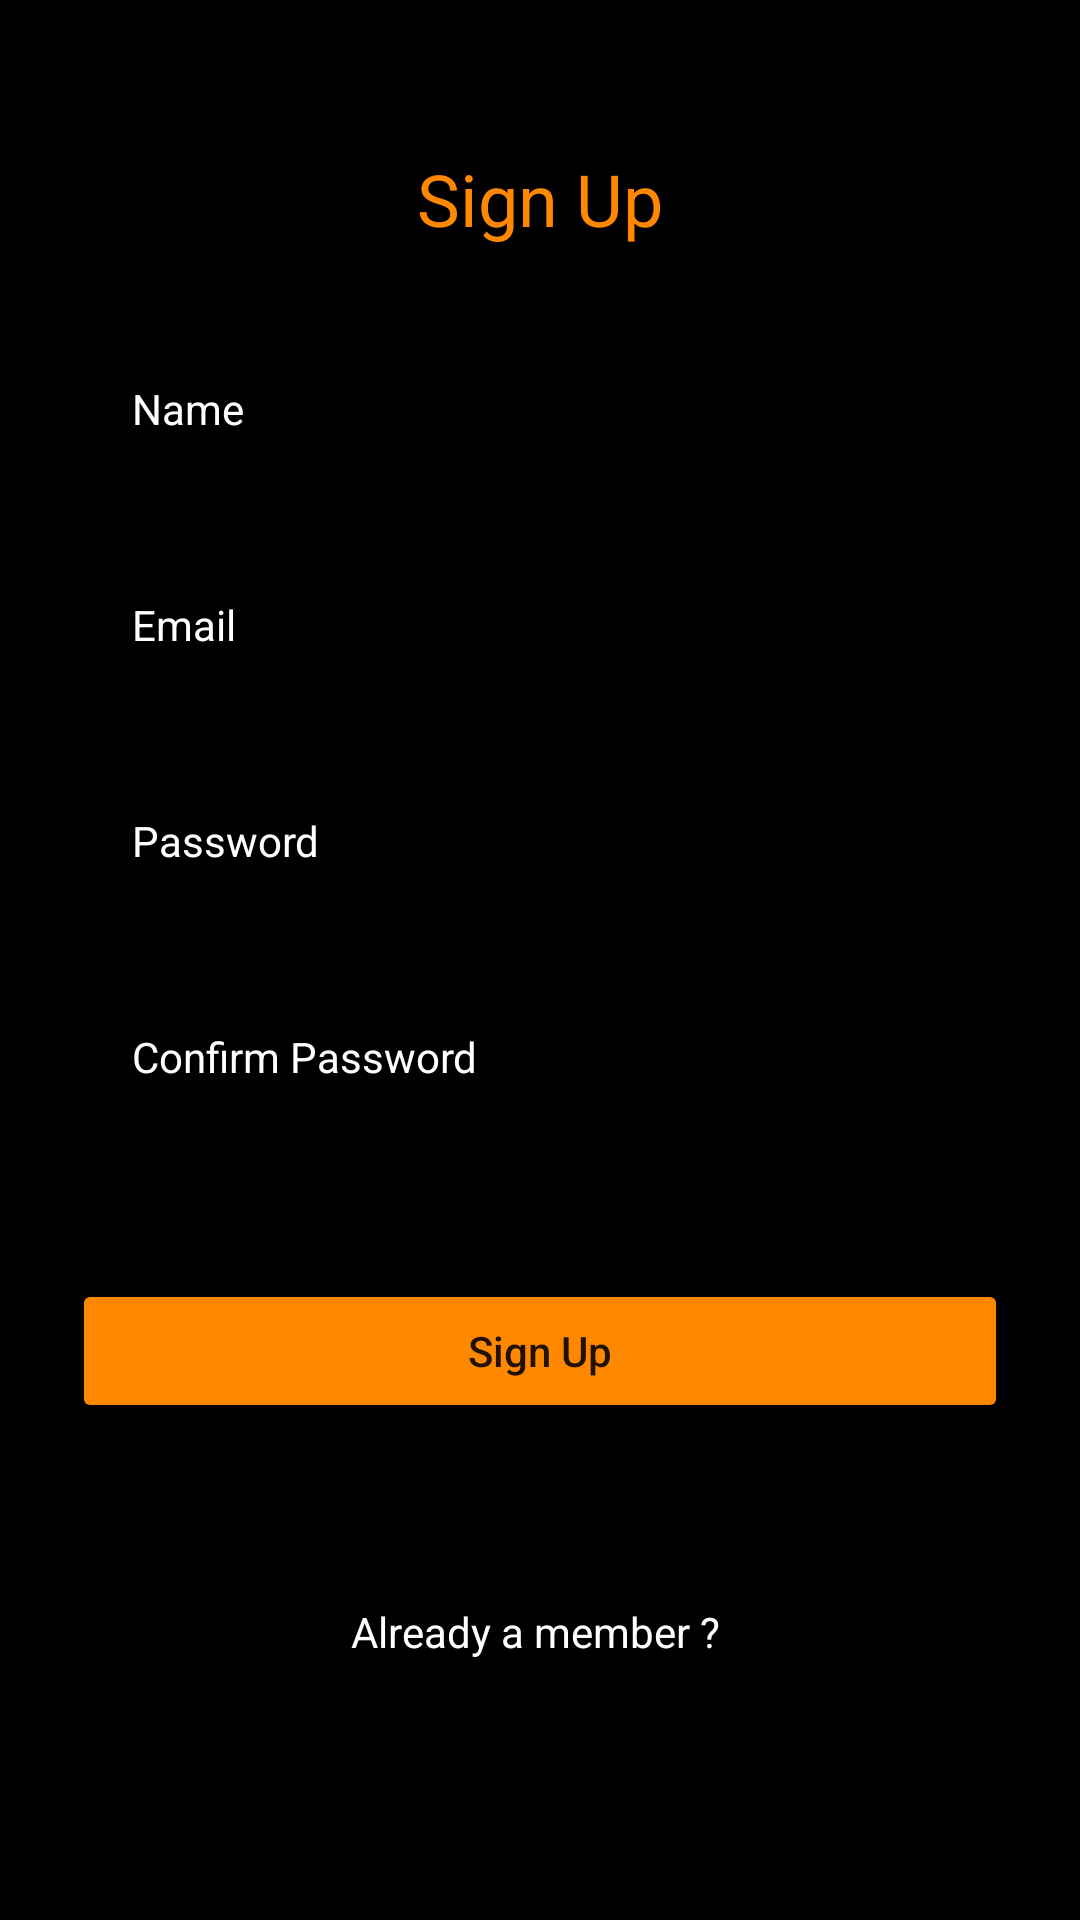

The Android layout XML behind this screen, and the referenced resources:
<!-- AndroidManifest.xml: application theme Theme.Mumskitchenapp -->
<!-- res/layout/activity_signup.xml -->
<?xml version="1.0" encoding="utf-8"?>
<androidx.constraintlayout.widget.ConstraintLayout xmlns:android="http://schemas.android.com/apk/res/android"
    xmlns:app="http://schemas.android.com/apk/res-auto"
    xmlns:tools="http://schemas.android.com/tools"
    android:layout_width="match_parent"
    android:layout_height="match_parent"
    tools:context=".SignupActivity"
    android:background="@mipmap/bg">

    <TextView
        android:id="@+id/textSignUp"
        android:layout_width="wrap_content"
        android:layout_height="wrap_content"
        android:layout_marginTop="50dp"
        android:text="Sign Up"
        android:textColor="@android:color/holo_orange_dark"
        android:textSize="24sp"
        app:layout_constraintEnd_toEndOf="parent"
        app:layout_constraintStart_toStartOf="parent"
        app:layout_constraintTop_toTopOf="parent" />

    <EditText
        android:id="@+id/editTextSuEmail"
        android:layout_width="0dp"
        android:layout_height="wrap_content"
        android:layout_marginTop="24dp"
        android:background="@drawable/input_bg"
        android:ems="10"
        android:hint="Email"
        android:inputType="textPersonName"
        android:minHeight="48dp"
        android:paddingLeft="20dp"
        android:paddingTop="10dp"
        android:paddingRight="20dp"
        android:paddingBottom="10dp"
        android:textColor="@color/white"
        android:textColorHint="@color/white"
        android:textSize="14sp"
        app:layout_constraintEnd_toEndOf="@+id/editTextSuName"
        app:layout_constraintStart_toStartOf="@+id/editTextSuName"
        app:layout_constraintTop_toBottomOf="@+id/editTextSuName" />

    <EditText
        android:id="@+id/editTextSuPassword"
        android:layout_width="0dp"
        android:layout_height="wrap_content"
        android:layout_marginTop="24dp"
        android:background="@drawable/input_bg"
        android:ems="10"
        android:hint="Password"
        android:inputType="textPersonName"
        android:minHeight="48dp"
        android:paddingLeft="20dp"
        android:paddingTop="10dp"
        android:paddingRight="20dp"
        android:paddingBottom="10dp"
        android:textColor="@color/white"
        android:textColorHint="@color/white"
        android:textSize="14sp"
        app:layout_constraintEnd_toEndOf="@+id/editTextSuEmail"
        app:layout_constraintStart_toStartOf="@+id/editTextSuEmail"
        app:layout_constraintTop_toBottomOf="@+id/editTextSuEmail" />

    <EditText
        android:id="@+id/editTextSuConfirmPassword"
        android:layout_width="0dp"
        android:layout_height="wrap_content"
        android:layout_marginTop="24dp"
        android:background="@drawable/input_bg"
        android:ems="10"
        android:hint="Confirm Password"
        android:inputType="textPersonName"
        android:minHeight="48dp"
        android:paddingLeft="20dp"
        android:paddingTop="10dp"
        android:paddingRight="20dp"
        android:paddingBottom="10dp"
        android:textColor="@color/white"
        android:textColorHint="@color/white"
        android:textSize="14sp"
        app:layout_constraintEnd_toEndOf="@+id/editTextSuPassword"
        app:layout_constraintStart_toStartOf="@+id/editTextSuPassword"
        app:layout_constraintTop_toBottomOf="@+id/editTextSuPassword" />

    <Button
        android:id="@+id/btnSignUp"
        android:layout_width="0dp"
        android:layout_height="wrap_content"
        android:layout_marginTop="50dp"
        android:backgroundTint="@android:color/holo_orange_dark"
        android:text="Sign Up"
        android:textAllCaps="false"
        app:layout_constraintEnd_toEndOf="@+id/editTextSuConfirmPassword"
        app:layout_constraintStart_toStartOf="@+id/editTextSuConfirmPassword"
        app:layout_constraintTop_toBottomOf="@+id/editTextSuConfirmPassword" />

    <TextView
        android:id="@+id/textMember"
        android:layout_width="wrap_content"
        android:layout_height="wrap_content"
        android:layout_marginTop="60dp"
        android:text="Already a member ? "
        android:textColor="@color/white"
        app:layout_constraintEnd_toEndOf="@+id/btnSignUp"
        app:layout_constraintStart_toStartOf="@+id/btnSignUp"
        app:layout_constraintTop_toBottomOf="@+id/btnSignUp" />

    <ProgressBar
        android:id="@+id/progressBar2"
        style="?android:attr/progressBarStyle"
        android:layout_width="wrap_content"
        android:layout_height="wrap_content"
        android:layout_marginTop="20dp"
        android:visibility="invisible"
        app:layout_constraintEnd_toEndOf="parent"
        app:layout_constraintStart_toStartOf="parent"
        app:layout_constraintTop_toBottomOf="@+id/editTextSuConfirmPassword" />

    <EditText
        android:id="@+id/editTextSuName"
        android:layout_width="0dp"
        android:layout_height="wrap_content"
        android:layout_marginStart="24dp"
        android:layout_marginTop="30dp"
        android:layout_marginEnd="24dp"
        android:background="@drawable/input_bg"
        android:ems="10"
        android:hint="Name"
        android:inputType="textPersonName"
        android:minHeight="48dp"
        android:paddingLeft="20dp"
        android:paddingTop="10dp"
        android:paddingRight="20dp"
        android:paddingBottom="10dp"
        android:textColor="@color/white"
        android:textColorHint="@color/white"
        android:textSize="14sp"
        app:layout_constraintEnd_toEndOf="parent"
        app:layout_constraintStart_toStartOf="parent"
        app:layout_constraintTop_toBottomOf="@+id/textSignUp" />

</androidx.constraintlayout.widget.ConstraintLayout>
<!-- resources referenced by this layout -->
<resources>
  <color name="white">#FFFFFFFF</color>
  <!-- mipmap bg: png bitmap (mipmap-xxxhdpi, 3897 bytes) -->
  <style name="Theme.Mumskitchenapp" parent="Theme.MaterialComponents.DayNight.NoActionBar">
          
          <item name="colorPrimary">@color/white</item>
          <item name="colorPrimaryVariant">@android:color/holo_orange_dark</item>
          <item name="colorOnPrimary">@color/white</item>
          
          <item name="colorSecondary">@color/white</item>
          <item name="colorSecondaryVariant">@color/white</item>
          <item name="colorOnSecondary">@color/black</item>
          
          <item name="android:statusBarColor" tools:targetApi="l">?attr/colorPrimaryVariant</item>
          
      </style>
  <color name="black">#FF000000</color>
</resources>
